Run: headless pygame with SDL's dummy video driver; simulated clock (each Clock.tick advances the game by its frame time, no real sleeping); random seed 0; keys injected as events and as key.get_pressed() state; no mouse input.
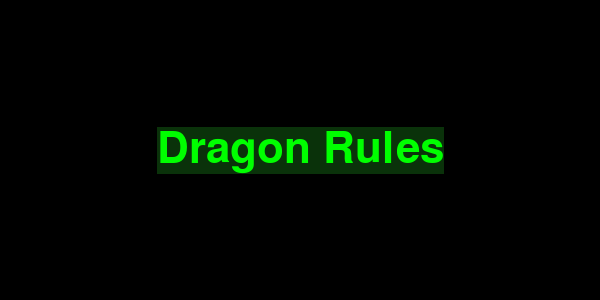
Frame 1 of 4 · flips 1–60 · no input
Frame 2 of 4 · flips 61–180 · tapped SPACE, RETURN · held RIGHT (→), D · screen unchanged from frame 1, image omitted
Frame 3 of 4 · flips 181–300 · held DOWN (↓), S · screen unchanged from frame 2, image omitted
Frame 4 of 4 · flips 301–420 · held LEFT (←), A, UP (↑), W · screen unchanged from frame 3, image omitted

The pygame program that drew these frames:

import pygame


pygame.init()

GREEN = (0, 255, 0)
DARK_GREEN = (10, 50, 10)
BALCK = (0, 0, 0)

WINDOW_WIDTH = 600
WINDOW_HEIGHT = 300
display_surface = pygame.display.set_mode((WINDOW_WIDTH, WINDOW_HEIGHT))
pygame.display.set_caption("Blitting Images")

print(pygame.font.get_fonts())

system_font = pygame.font.SysFont('mono', 64)


system_text = system_font.render("Dragon Rules", True, GREEN, DARK_GREEN)
system_text_rect = system_text.get_rect()
system_text_rect.center = (WINDOW_WIDTH // 2, WINDOW_HEIGHT // 2)

running = True
while running:
    for event in pygame.event.get():
        if event.type == pygame.QUIT:
            running = False
    
    display_surface.blit(system_text, system_text_rect)
    pygame.display.update()

pygame.quit()
